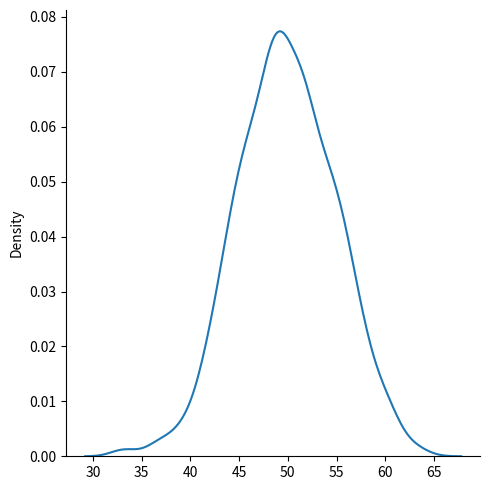

Recreate this plot in Python.
from numpy import random
import matplotlib.pyplot as plt
import seaborn as sns

sns.displot(random.binomial(n=100, p=0.5, size=1000), kind='kde')
plt.show()
